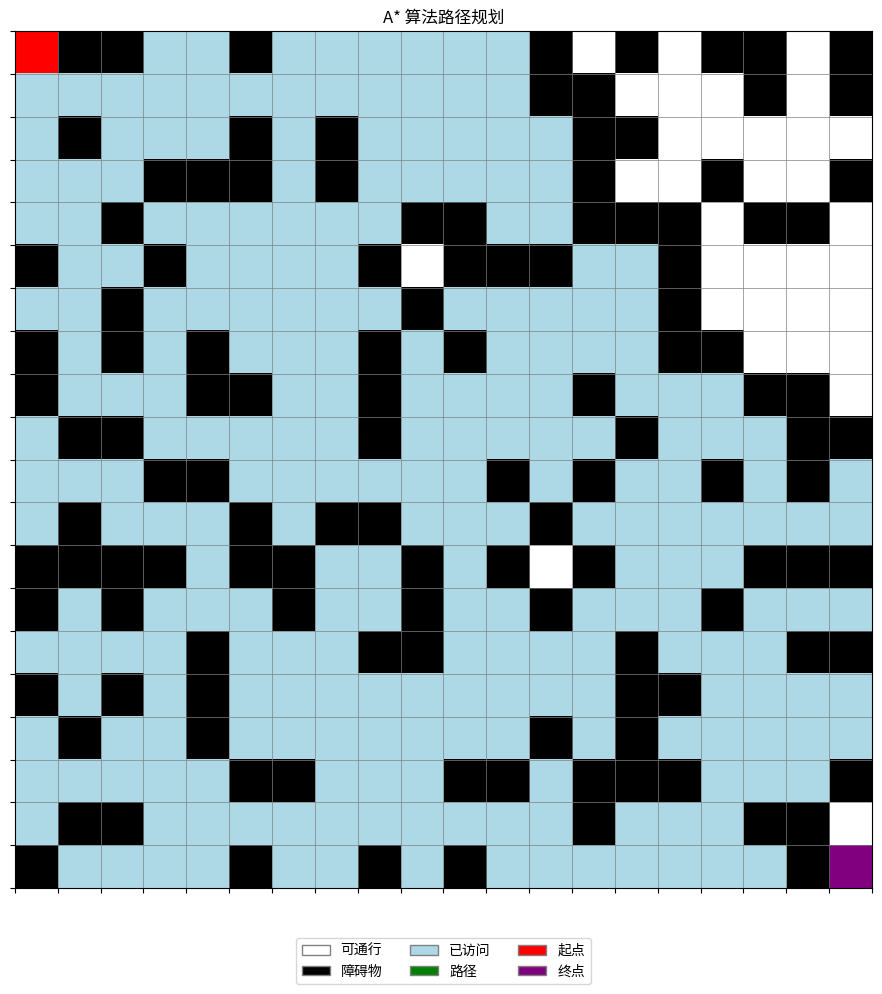

Here is the Python script that generated this plot:
import numpy as np
import matplotlib.pyplot as plt
import heapq
from matplotlib.colors import ListedColormap

class Node:
    """表示网格中的一个节点"""
    def __init__(self, position, parent=None):
        self.position = position  # 节点位置 (x, y)
        self.parent = parent      # 父节点
        
        self.g = 0  # 从起点到当前节点的代价
        self.h = 0  # 从当前节点到终点的估计代价（启发函数）
        self.f = 0  # 总代价 f = g + h
    
    def __eq__(self, other):
        return self.position == other.position
    
    def __lt__(self, other):
        return self.f < other.f
    
    def __hash__(self):
        return hash(self.position)

def heuristic(node, goal):
    """计算启发函数值 - 使用曼哈顿距离"""
    return abs(node.position[0] - goal.position[0]) + abs(node.position[1] - goal.position[1])

def get_neighbors(node, grid):
    """获取节点的相邻节点"""
    neighbors = []
    grid_shape = grid.shape
    
    # 定义可能的移动方向（上、右、下、左）
    directions = [(0, -1), (1, 0), (0, 1), (-1, 0)]
    
    for direction in directions:
        new_position = (node.position[0] + direction[0], node.position[1] + direction[1])
        
        # 检查新位置是否在网格范围内且不是障碍物
        if (0 <= new_position[0] < grid_shape[0] and 
            0 <= new_position[1] < grid_shape[1] and 
            grid[new_position] == 0):  # 0表示可通行
            
            neighbors.append(Node(new_position, node))
    
    return neighbors

def a_star_search(grid, start, end):
    """
    使用A*算法寻找从起点到终点的路径
    
    参数:
    grid -- 二维网格，0表示可通行，1表示障碍物
    start -- 起点坐标 (x, y)
    end -- 终点坐标 (x, y)
    
    返回:
    path -- 找到的路径，如果没有路径返回None
    visited -- 访问过的节点
    """
    # 创建起点和终点节点
    start_node = Node(start)
    end_node = Node(end)
    
    # 初始化开放列表和关闭列表
    open_list = []
    closed_set = set()
    
    # 将起点加入开放列表
    heapq.heappush(open_list, start_node)
    
    # 记录已访问的节点
    visited = []
    
    # 开始搜索
    while open_list:
        # 获取f值最小的节点
        current_node = heapq.heappop(open_list)
        closed_set.add(current_node.position)
        visited.append(current_node.position)
        
        # 如果找到目标，构建路径并返回
        if current_node == end_node:
            path = []
            current = current_node
            while current is not None:
                path.append(current.position)
                current = current.parent
            return path[::-1], visited  # 返回反转后的路径
        
        # 获取当前节点的相邻节点
        neighbors = get_neighbors(current_node, grid)
        
        for neighbor in neighbors:
            # 如果相邻节点已经在关闭列表中，跳过
            if neighbor.position in closed_set:
                continue
            
            # 计算从起点经过当前节点到相邻节点的代价
            neighbor.g = current_node.g + 1
            neighbor.h = heuristic(neighbor, end_node)
            neighbor.f = neighbor.g + neighbor.h
            
            # 检查是否已在开放列表中并且具有更低的f值
            add_to_open = True
            for i, open_node in enumerate(open_list):
                if neighbor == open_node and neighbor.g >= open_node.g:
                    add_to_open = False
                    break
            
            if add_to_open:
                heapq.heappush(open_list, neighbor)
    
    # 如果开放列表为空仍未找到路径，则返回None
    return None, visited

def visualize_path(grid, start, end, path=None, visited=None):
    """可视化网格和找到的路径"""
    # 创建绘图网格
    plot_grid = grid.copy()
    
    # 标记访问过的节点
    if visited:
        for position in visited:
            plot_grid[position] = 2  # 2表示访问过的节点
    
    # 标记路径
    if path:
        for position in path:
            plot_grid[position] = 3  # 3表示路径
    
    # 标记起点和终点
    plot_grid[start] = 4  # 4表示起点
    plot_grid[end] = 5    # 5表示终点
    
    # 设置颜色映射
    colors = ['white', 'black', 'lightblue', 'green', 'red', 'purple']
    cmap = ListedColormap(colors)
    
    # 绘制网格
    plt.figure(figsize=(10, 10))
    plt.imshow(plot_grid, cmap=cmap)
    plt.grid(True, color='gray', linestyle='-', linewidth=0.5)
    plt.xticks(np.arange(-0.5, grid.shape[1], 1), [])
    plt.yticks(np.arange(-0.5, grid.shape[0], 1), [])
    
    # 添加图例
    from matplotlib.patches import Patch
    legend_elements = [
        Patch(facecolor='white', edgecolor='gray', label='可通行'),
        Patch(facecolor='black', edgecolor='gray', label='障碍物'),
        Patch(facecolor='lightblue', edgecolor='gray', label='已访问'),
        Patch(facecolor='green', edgecolor='gray', label='路径'),
        Patch(facecolor='red', edgecolor='gray', label='起点'),
        Patch(facecolor='purple', edgecolor='gray', label='终点')
    ]
    plt.legend(handles=legend_elements, loc='upper center', bbox_to_anchor=(0.5, -0.05), ncol=3)
    
    plt.title('A* 算法路径规划')
    plt.tight_layout()
    plt.savefig('a_star_path.png')
    plt.show()

def create_random_grid(size, obstacle_prob=0.3):
    """创建一个随机网格，有一定概率生成障碍物"""
    grid = np.random.choice([0, 1], size=(size, size), p=[1-obstacle_prob, obstacle_prob])
    return grid

def main():
    # 创建一个20x20的随机网格
    grid_size = 20
    grid = create_random_grid(grid_size, obstacle_prob=0.3)
    
    # 设置起点和终点
    start = (0, 0)
    end = (grid_size-1, grid_size-1)
    
    # 确保起点和终点是可通行的
    grid[start] = 0
    grid[end] = 0
    
    print("使用A*算法寻找路径...")
    path, visited = a_star_search(grid, start, end)
    
    if path:
        print(f"找到路径! 长度: {len(path)}")
        print(f"访问节点数: {len(visited)}")
    else:
        print("无法找到路径!")
    
    # 可视化结果
    visualize_path(grid, start, end, path, visited)

if __name__ == "__main__":
    main() 